Run: headless pygame with SDL's dummy video driver; simulated clock (each Clock.tick advances the game by its frame time, no real sleeping); random seed 0; keys injected as events and as key.get_pressed() state; no mouse input.
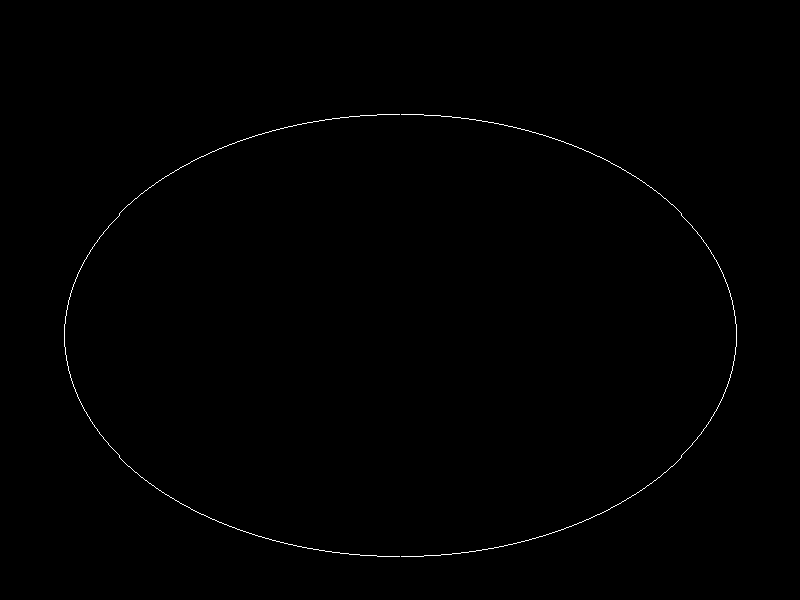
Frame 1 of 4 · flips 1–60 · no input
Frame 2 of 4 · flips 61–180 · tapped SPACE, RETURN · held RIGHT (→), D · screen unchanged from frame 1, image omitted
Frame 3 of 4 · flips 181–300 · held DOWN (↓), S · screen unchanged from frame 2, image omitted
Frame 4 of 4 · flips 301–420 · held LEFT (←), A, UP (↑), W · screen unchanged from frame 3, image omitted

The pygame program that drew these frames:

import pygame
import sys

def midpointEllipse(rx,ry,xc,yc):
    x = 0
    y = ry
    p1 = ry * ry - rx * rx * ry + 0.25 * rx * rx
    dx = 2 * ry * ry * x
    dy = 2 * rx * rx * y
    while(dx < dy):
        if(p1<0):
            x = x+1
            y= y
            p1 = p1+ dx + ry * ry
            dx = 2 * ry * ry * x
            dy = 2 * rx * rx * y

        else:
            x = x+1
            y =y-1  
            p1 = p1 + dx - dy + ry * ry
            dy = 2 * rx * rx * y
            dx = 2 * ry * ry * x


        screen.set_at((round(xc + x), round(yc + y)), WHITE)
        screen.set_at((round(xc - x), round(yc + y)), WHITE)
        screen.set_at((round(xc + x), round(yc - y)), WHITE)
        screen.set_at((round(xc - x), round(yc - y)), WHITE)
            
    p2 = ry * ry* (x+ 0.5) * (x+0.5) + rx*rx*(y-1)*(y-1)-rx*rx*ry*ry
    
    while(y>=0):
        if(p2>0):
            x = x
            y = y-1
            p2 = p2 + rx * rx - dy
            dy = 2 * rx * rx * y
            dx = 2 * ry * ry * x

        else:
            x = x+1
            y = y-1
            p2 = p2 + dx - dy + rx * rx
            dy = 2 * rx * rx * y
            dx = 2 * ry * ry * x
        
        screen.set_at((round(xc + x), round(yc + y)), WHITE)
        screen.set_at((round(xc - x), round(yc + y)), WHITE)
        screen.set_at((round(xc + x), round(yc - y)), WHITE)
        screen.set_at((round(xc - x), round(yc - y)), WHITE)


pygame.init()
WIDTH = 800
HEIGHT = 600

screen = pygame.display.set_mode((WIDTH, HEIGHT))

pygame.display.set_caption("Midpoint Ellipse Algorithm")

WHITE = (255, 255, 255)
BLACK = (0, 0, 0)

def main():
    while True:
        for event in pygame.event.get():
            if event.type==pygame.QUIT:
                pygame.quit()
                sys.exit()
        screen.fill(BLACK)
        midpointEllipse(335, 221, 400, 335)
        
        pygame.display.flip()
        pygame.time.delay(100)

if __name__ == "__main__":
    main()
